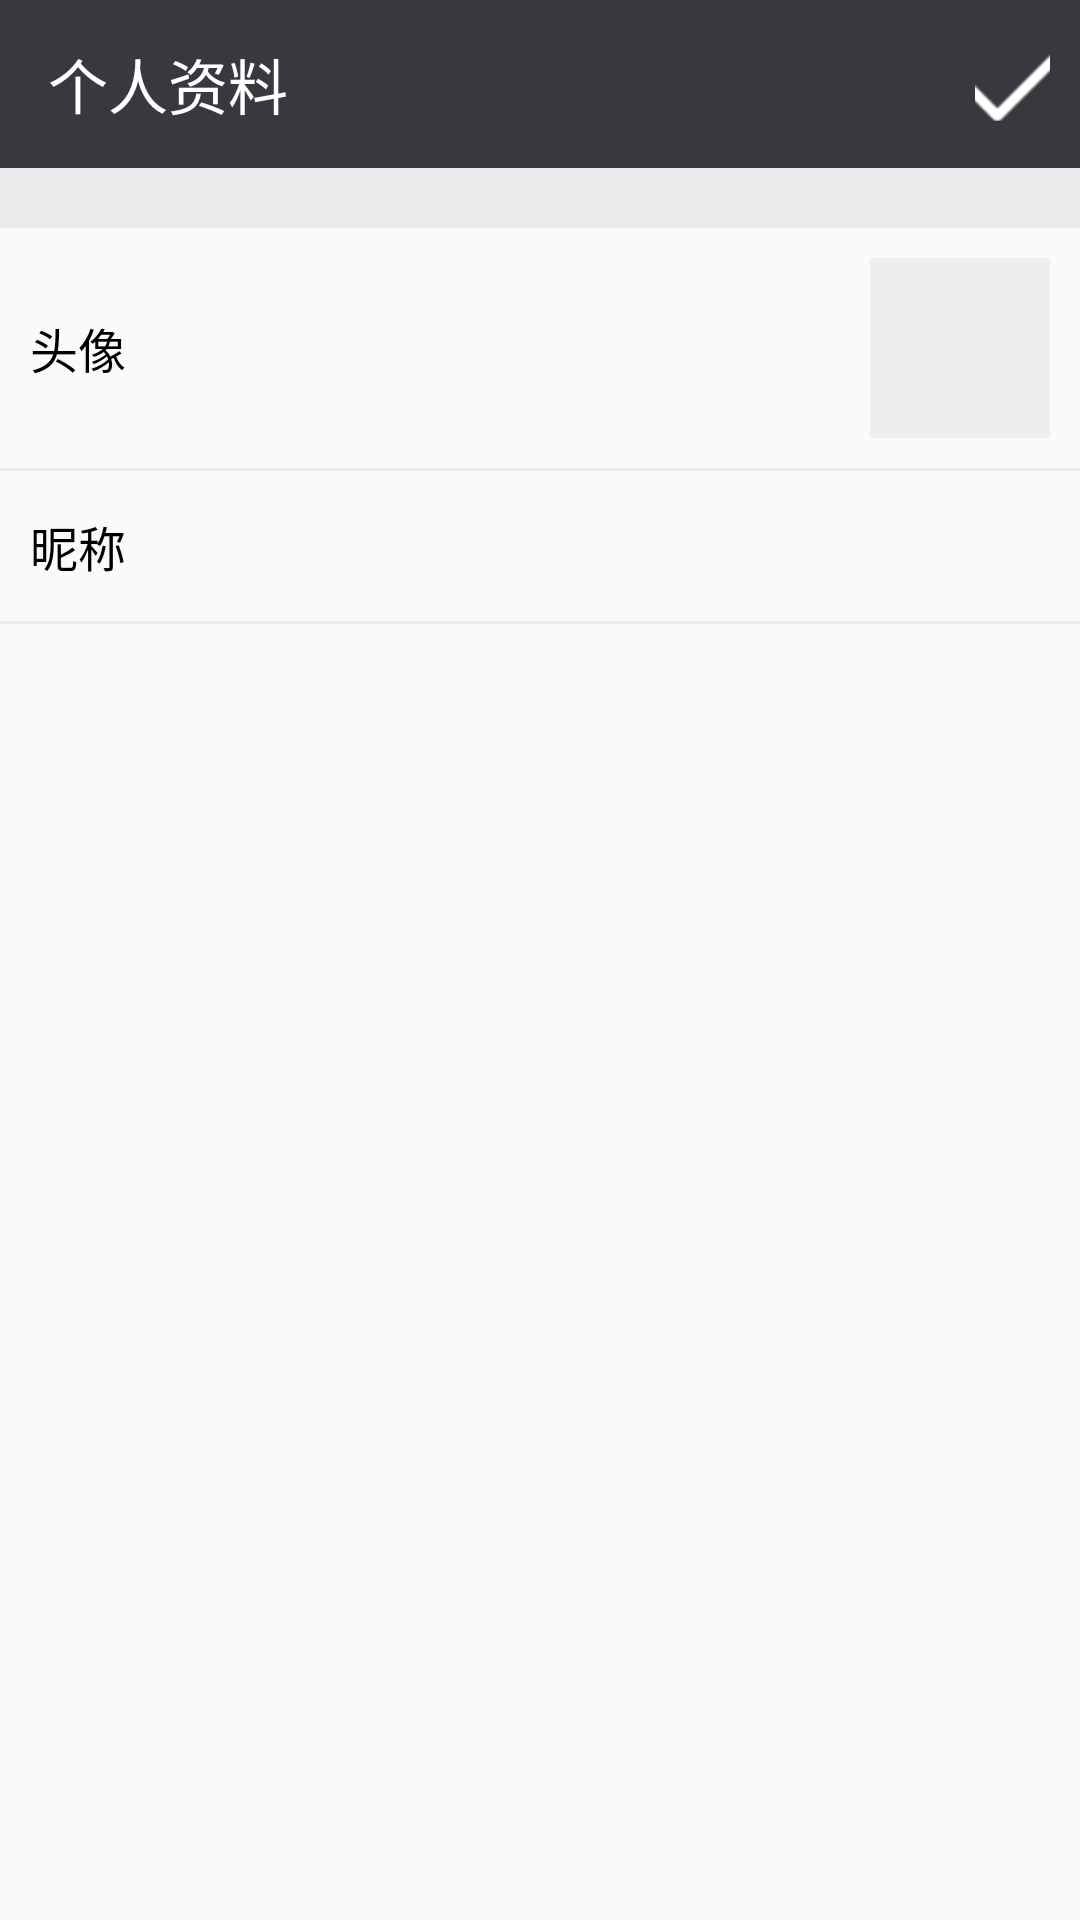

Layout XML and referenced resources for this Android screen:
<!-- AndroidManifest.xml: application theme AppTheme -->
<!-- res/layout/activity_complete_info.xml -->
<?xml version="1.0" encoding="utf-8"?>
<LinearLayout xmlns:android="http://schemas.android.com/apk/res/android"
    xmlns:app="http://schemas.android.com/apk/res-auto"
    xmlns:tools="http://schemas.android.com/tools"
    android:layout_width="match_parent"
    android:layout_height="match_parent"
    android:orientation="vertical"
    tools:context="com.yinhao.chatapp.activity.CompileInfoActivity">

    <android.support.v7.widget.Toolbar
        android:id="@+id/tool_bar"
        android:layout_width="match_parent"
        android:layout_height="?attr/actionBarSize"
        android:background="@color/colorPrimary"
        app:title="个人资料"
        app:titleTextColor="#fff">

        <ImageButton
            android:id="@+id/submit_button"
            android:layout_width="25dp"
            android:layout_height="25dp"
            android:layout_gravity="right"
            android:layout_marginRight="10dp"
            android:background="@null"
            android:src="@mipmap/ic_confirm" />

    </android.support.v7.widget.Toolbar>

    <View
        android:layout_width="match_parent"
        android:layout_height="20dp"
        android:background="#ebebeb" />

    <LinearLayout
        android:id="@+id/compile_head_linearlayout"
        android:layout_width="match_parent"
        android:layout_height="80dp"
        android:gravity="center_vertical">

        <TextView
            android:layout_width="0dp"
            android:layout_height="wrap_content"
            android:layout_marginLeft="10dp"
            android:layout_weight="1"
            android:text="头像"
            android:textColor="#000"
            android:textSize="16sp" />

        <ImageView
            android:id="@+id/head_image"
            android:layout_width="60dp"
            android:layout_height="60dp"
            android:layout_marginRight="10dp"
            android:background="#eee" />
    </LinearLayout>

    <View
        android:layout_width="match_parent"
        android:layout_height="1dp"
        android:background="#ebebeb" />

    <LinearLayout
        android:id="@+id/compile_name_linearlayout"
        android:layout_width="match_parent"
        android:layout_height="50dp"
        android:gravity="center_vertical">

        <TextView
            android:layout_width="0dp"
            android:layout_height="wrap_content"
            android:layout_marginLeft="10dp"
            android:layout_weight="1"
            android:text="昵称"
            android:textColor="#000"
            android:textSize="16sp" />

        <TextView
            android:id="@+id/name_text"
            android:layout_width="wrap_content"
            android:layout_height="wrap_content"
            android:layout_marginEnd="10dp"
            android:textColor="#666"
            android:textSize="16sp"
            tools:text="昵称" />

    </LinearLayout>

    <View
        android:layout_width="match_parent"
        android:layout_height="1dp"
        android:background="#ebebeb" />

    <ProgressBar
        android:id="@+id/progress_bar"
        android:layout_width="wrap_content"
        android:layout_height="wrap_content"
        android:layout_gravity="center"
        android:visibility="gone"
        style="@style/Animation.AppCompat.Dialog"/>

</LinearLayout>
<!-- resources referenced by this layout -->
<resources>
  <color name="colorPrimary">#38393e</color>
  <!-- mipmap ic_confirm: png bitmap (mipmap-hdpi, 853 bytes) -->
  <style name="AppTheme" parent="Theme.AppCompat.Light.DarkActionBar">
          
          <item name="colorPrimary">@color/colorPrimary</item>
          <item name="colorPrimaryDark">@color/colorPrimaryDark</item>
          <item name="colorAccent">@color/colorAccent</item>
      </style>
  <color name="colorPrimaryDark">#2f3034</color>
  <color name="colorAccent">#8bc34a</color>
</resources>
